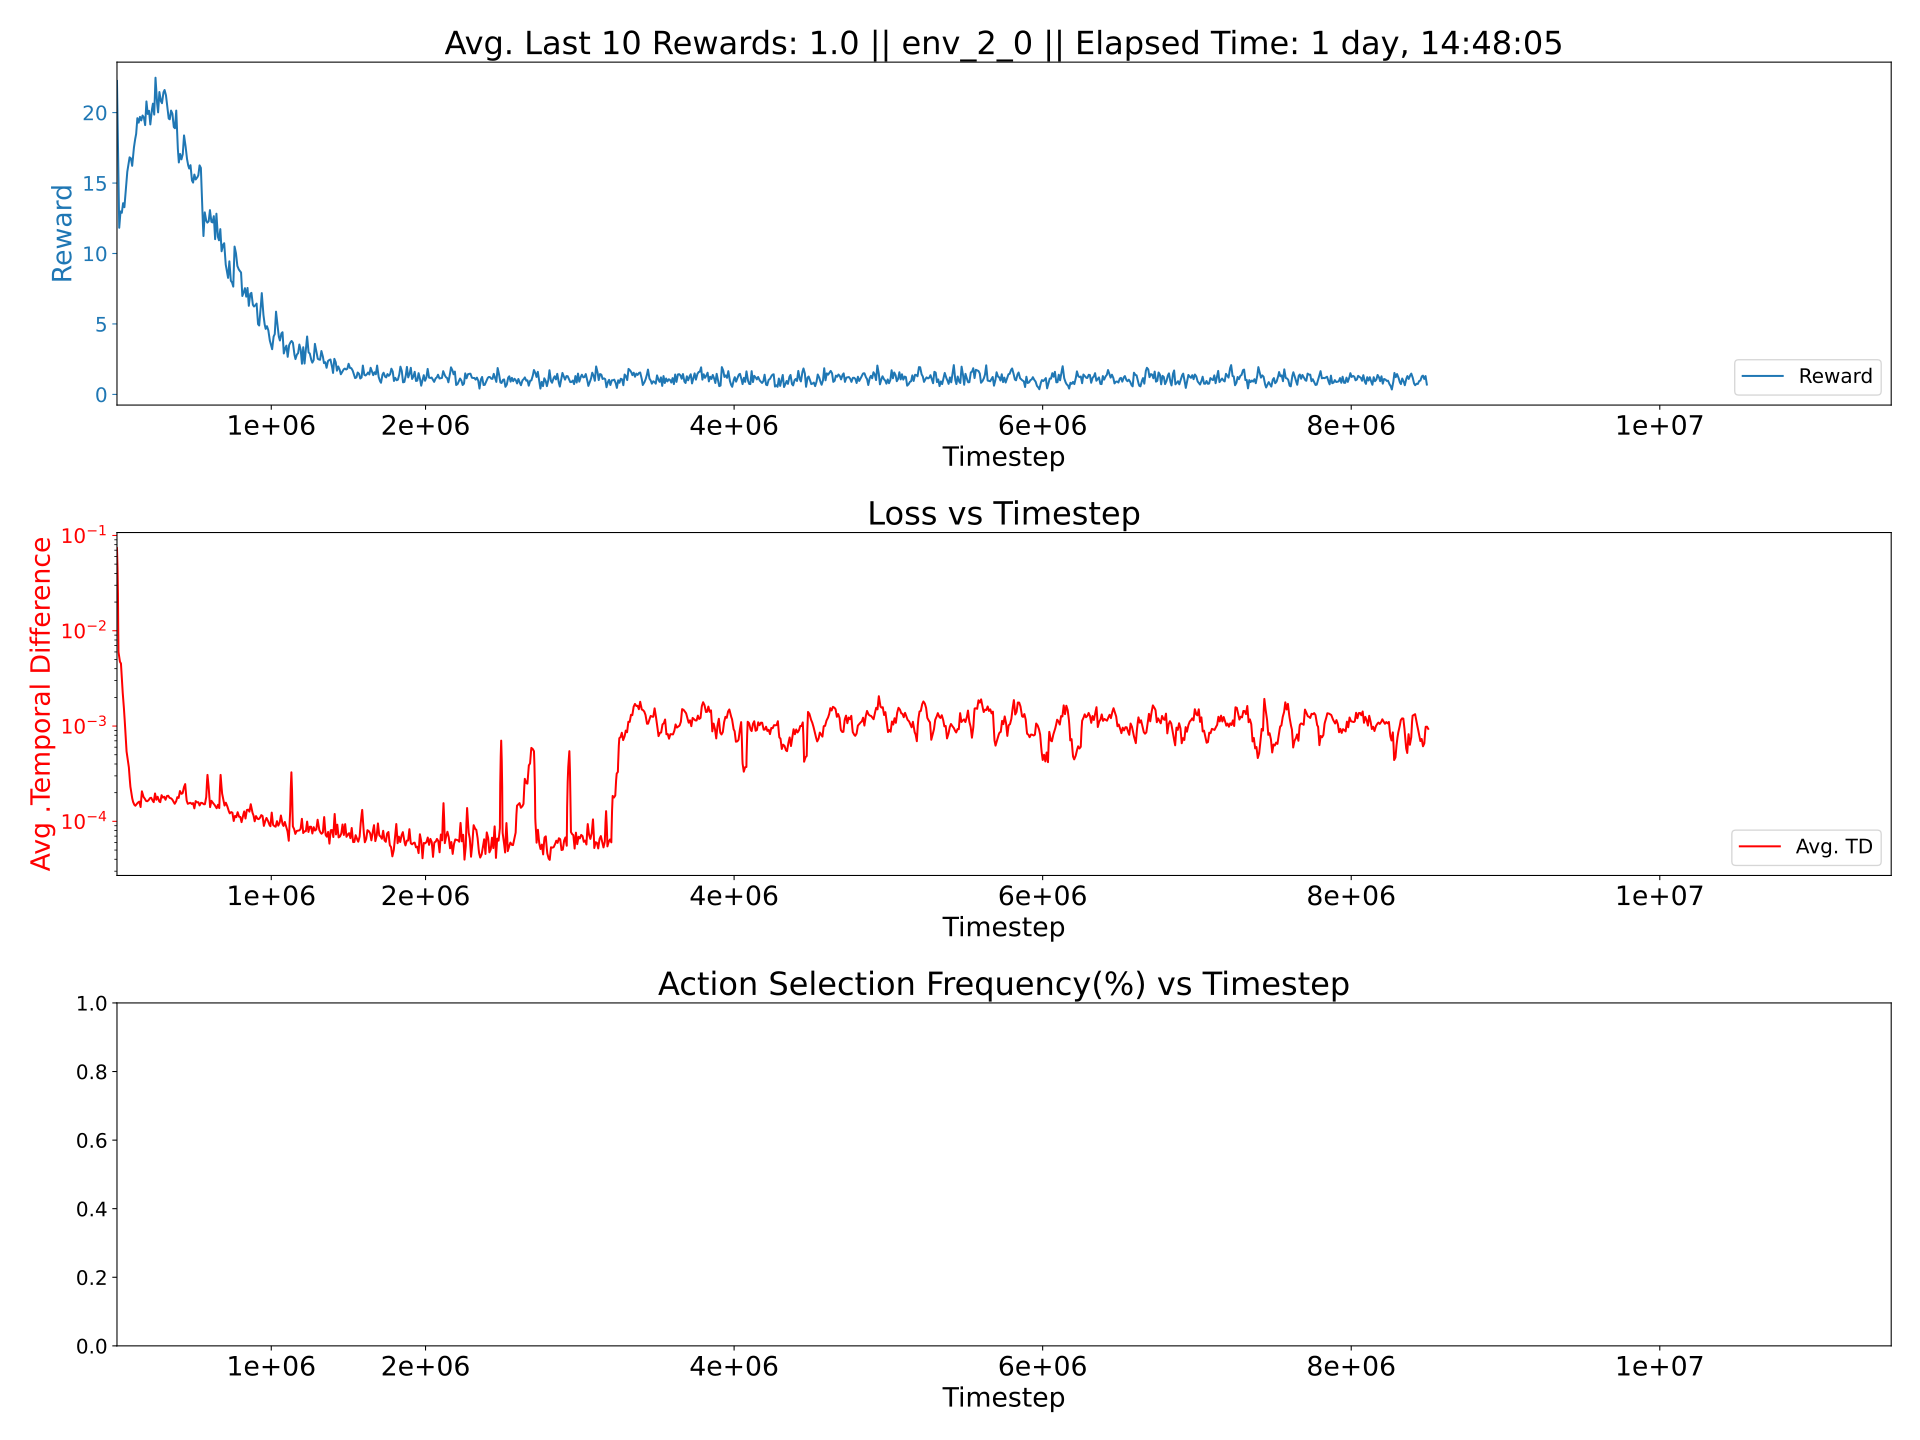

Source data for this figure (header and first rows):
0.0018843580343644135, 0.0003949563438887708, 0.013465198347799015
0.002085, 0.0004202, 0.01521
0.002115, 0.0004321, 0.0155
0.002126, 0.0004347, 0.01552
0.00208, 0.0004304, 0.01517
0.00204, 0.0004226, 0.01492
0.00214, 0.0004454, 0.01548
0.002054, 0.0004308, 0.01494
0.00201, 0.0004121, 0.01454
0.002047, 0.0004157, 0.01475
0.002103, 0.0004381, 0.01523
0.002094, 0.0004331, 0.01509
0.002128, 0.0004407, 0.01533
0.002103, 0.0004415, 0.01523
0.002145, 0.0004474, 0.01544
0.002072, 0.0004248, 0.0149
0.002112, 0.0004368, 0.01528
0.002148, 0.0004462, 0.01553
0.002138, 0.0004407, 0.01536
0.00211, 0.000435, 0.01509
0.002153, 0.0004496, 0.01545
0.002123, 0.000436, 0.01517
0.002171, 0.0004573, 0.01567
0.002075, 0.000423, 0.01471
0.002081, 0.0004281, 0.01484
0.002098, 0.0004333, 0.015
0.002154, 0.0004532, 0.0155
0.00216, 0.0004555, 0.01552
0.002172, 0.0004596, 0.01561
0.002149, 0.0004486, 0.01548
0.002154, 0.0004561, 0.01548
0.002098, 0.0004376, 0.01504
0.002109, 0.0004402, 0.01512
0.002097, 0.000438, 0.01503
0.001889, 0.0003781, 0.01324
0.001655, 0.0003117, 0.01129
0.001613, 0.0003031, 0.01094
0.00162, 0.000302, 0.01097
0.001609, 0.0003004, 0.01089
0.001602, 0.0003005, 0.01082
0.001606, 0.0003016, 0.01095
0.001613, 0.0003026, 0.01088
0.001604, 0.0003032, 0.01093
0.001603, 0.0003008, 0.01087
0.001604, 0.0003009, 0.01083
0.001614, 0.0003021, 0.01088
0.0016, 0.0003004, 0.01087
0.001604, 0.0003016, 0.01086
0.001611, 0.0003029, 0.01088
0.001599, 0.0003006, 0.01081
0.001613, 0.0003017, 0.01097
0.001613, 0.0003024, 0.01092
0.001603, 0.000303, 0.01091
0.001611, 0.0003043, 0.01095
0.001602, 0.0002992, 0.01093
0.001611, 0.0003014, 0.01085
0.001608, 0.0003022, 0.0109
0.001609, 0.0003006, 0.01088
0.001613, 0.0003015, 0.01089
0.001611, 0.0002991, 0.01105
0.001615, 0.0003011, 0.01088
... 364 more rows
